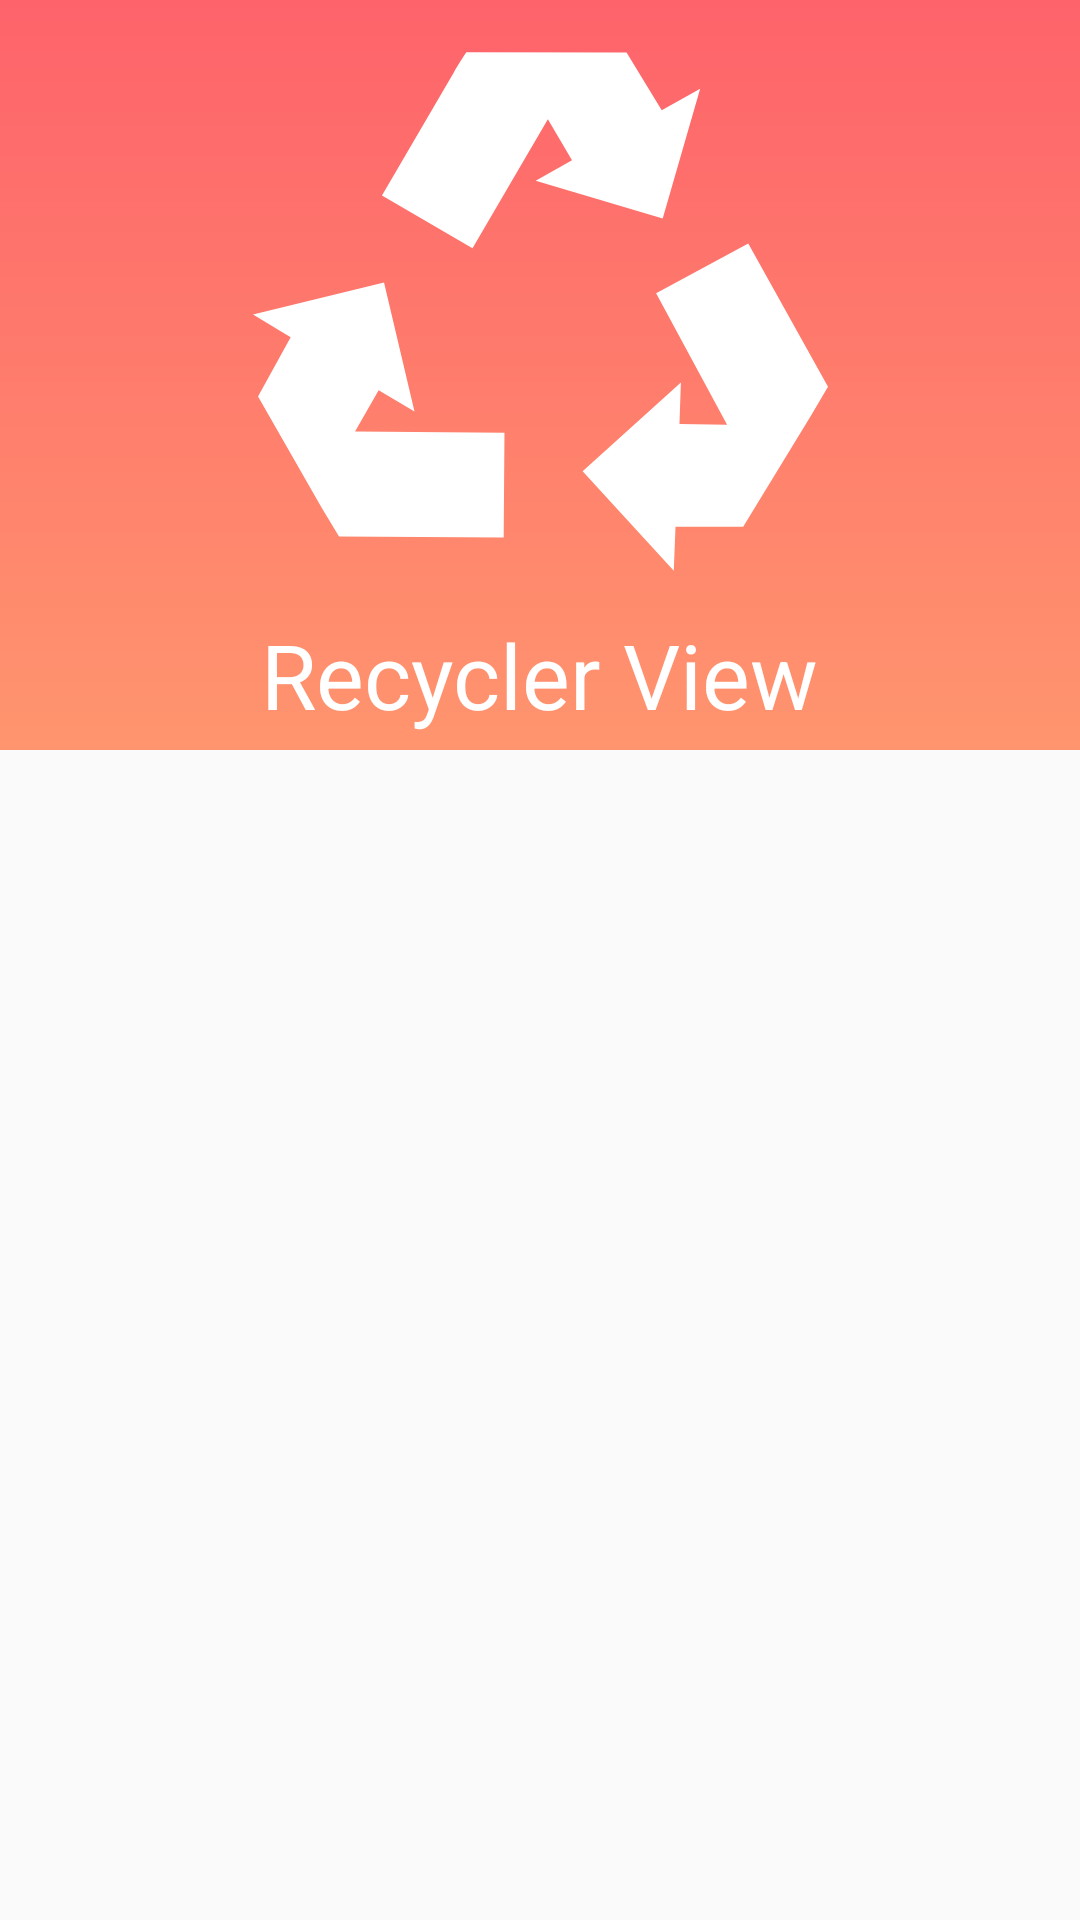

The Android layout XML behind this screen, and the referenced resources:
<!-- AndroidManifest.xml: application theme AppTheme -->
<!-- res/layout/activity_main.xml -->
<?xml version="1.0" encoding="utf-8"?>
<androidx.coordinatorlayout.widget.CoordinatorLayout xmlns:android="http://schemas.android.com/apk/res/android"
    xmlns:app="http://schemas.android.com/apk/res-auto"
    xmlns:tools="http://schemas.android.com/tools"
    android:layout_width="match_parent"
    android:layout_height="match_parent"
    android:fitsSystemWindows="true" >

    <com.google.android.material.appbar.AppBarLayout
        android:id="@+id/header_container"
        android:layout_width="match_parent"
        android:layout_height="wrap_content"
        android:fitsSystemWindows="true" >

        <com.google.android.material.appbar.CollapsingToolbarLayout
            android:layout_width="match_parent"
            android:layout_height="match_parent"
            android:fitsSystemWindows="true"
            app:layout_scrollFlags="scroll|exitUntilCollapsed" >

            
            <androidx.constraintlayout.widget.ConstraintLayout
                android:id="@+id/decor_layout"
                android:layout_width="match_parent"
                android:layout_height="wrap_content"
                app:layout_collapseMode="parallax" >

                <ImageView
                    android:id="@+id/imageView2"
                    android:layout_width="0dp"
                    android:layout_height="250dp"
                    android:src="@drawable/home_gradient"
                    app:layout_constraintEnd_toEndOf="parent"
                    app:layout_constraintStart_toStartOf="parent"
                    app:layout_constraintTop_toTopOf="parent"
                    tools:ignore="ContentDescription" />

                <TextView
                    android:id="@+id/textView2"
                    android:layout_width="wrap_content"
                    android:layout_height="wrap_content"
                    android:padding="5dp"
                    android:text="Recycler View"
                    android:textColor="@color/white"
                    android:textSize="30sp"
                    app:layout_constraintBottom_toBottomOf="@+id/imageView2"
                    app:layout_constraintEnd_toEndOf="parent"
                    app:layout_constraintStart_toStartOf="parent" />

                <ImageView
                    android:id="@+id/imageView3"
                    android:layout_width="0dp"
                    android:layout_height="0dp"
                    android:layout_marginTop="8dp"
                    android:src="@drawable/ic_recycle"
                    app:layout_constraintBottom_toTopOf="@+id/textView2"
                    app:layout_constraintEnd_toEndOf="parent"
                    app:layout_constraintHorizontal_bias="1.0"
                    app:layout_constraintStart_toStartOf="parent"
                    app:layout_constraintTop_toTopOf="parent"
                    app:layout_constraintVertical_bias="1.0"
                    tools:ignore="ContentDescription" />

            </androidx.constraintlayout.widget.ConstraintLayout>

        </com.google.android.material.appbar.CollapsingToolbarLayout>
    </com.google.android.material.appbar.AppBarLayout>

    
    <androidx.recyclerview.widget.RecyclerView
        android:id="@+id/recycler_view"
        android:layout_width="match_parent"
        android:layout_height="wrap_content"
        app:layout_behavior="com.google.android.material.appbar.AppBarLayout$ScrollingViewBehavior" />

</androidx.coordinatorlayout.widget.CoordinatorLayout>
<!-- resources referenced by this layout -->
<resources>
  <color name="white">#FFFFFF</color>
  <!-- drawable home_gradient (drawable) -->
  <?xml version="1.0" encoding="utf-8"?>
  <shape xmlns:android="http://schemas.android.com/apk/res/android"
      android:shape="rectangle">
      <gradient
          android:angle="90"
          android:endColor="@color/colorPrimaryDark"
          android:startColor="@color/colorPrimary"
          android:type="linear" />
      <corners android:radius="0dp" />
  
  </shape>
  <!-- drawable ic_recycle (drawable) -->
  <vector xmlns:android="http://schemas.android.com/apk/res/android"
      android:width="380.477dp"
      android:height="380.477dp"
      android:viewportWidth="380.477"
      android:viewportHeight="380.477">
    <path
        android:fillColor="#FFFFFF"
        android:pathData="M327.713,145.251l-60.979,32.982l46.975,87.014l-31.51,-0.491l0.931,-27.581l-65.013,58.82l60.317,65.76l1.143,-29.081l44.766,0l44.541,-72.924l11.593,-19.702z"/>
    <path
        android:fillColor="#FFFFFF"
        android:pathData="M271.105,128.63l24.788,-85.721l-25.432,14.151l-23.287,-38.232l-106.014,-0.107l-0.446,0.667c-0.037,0.054 -3.702,5.542 -8.239,13.285l-47.138,80.762l59.903,34.932l49.879,-85.382l15.972,27.167l-24.04,13.551L271.105,128.63z"/>
    <path
        android:fillColor="#FFFFFF"
        android:pathData="M83.151,242.314l23.71,14.12l-20.161,-85.321l-86.7,21.111l24.922,15.03l-21.594,39.213l42.401,74.208l11.211,18.422l108.935,0.75l0.526,-69.342l-98.88,-0.826z"/>
  </vector>
  <style name="AppTheme" parent="Theme.AppCompat.Light.NoActionBar">
          
          <item name="colorPrimary">@color/colorPrimary</item>
          <item name="colorPrimaryDark">@color/colorPrimaryDark</item>
          <item name="colorAccent">@color/colorAccent</item>
  
          
      </style>
  <color name="colorPrimaryDark">#FE636B</color>
  <color name="colorPrimary">#FF956E</color>
  <color name="colorAccent">#D81B60</color>
</resources>
